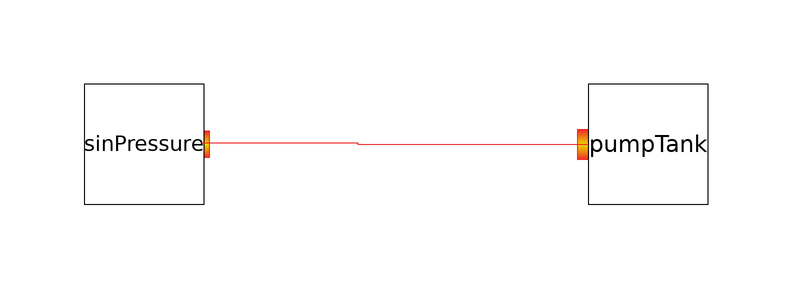

Above is the diagram view of the following Modelica model: its components placed by their Placement annotations and its connect equations drawn as lines.

model Pumping
    Hidraulico.PumpTank pumpTank annotation(
      Placement(visible = true, transformation(origin = {44, 4}, extent = {{-10, -10}, {10, 10}}, rotation = 0)));
    Hidraulico.SinPressure sinPressure(P = 50000, f = 1) annotation(
      Placement(visible = true, transformation(origin = {-40, 4}, extent = {{-10, -10}, {10, 10}}, rotation = 0)));
  equation
    connect(sinPressure.port, pumpTank.fluidPort) annotation(
      Line(points = {{-30.4, 4.2}, {-4.4, 4.2}, {-4.4, 4}, {34, 4}}, color = {239, 41, 41}));
  end Pumping;